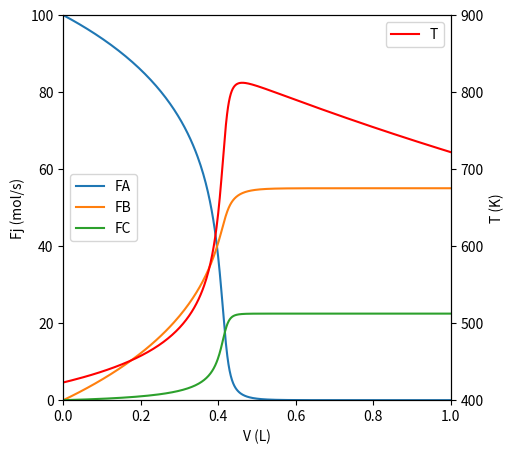

The matplotlib source for this figure:
#!/usr/bin/env python
# coding: utf-8

# # Energy Balances IV
# 
# This lecture continues with Energy Balance example problems.

# In[1]:


import matplotlib.pyplot as plt
import numpy as np
import scipy.optimize as opt
from scipy.integrate import solve_ivp
from scipy.interpolate import interp1d


# ## Energy Balances on Ideal Reactors
# 
# ### Batch Reactor
# 
# The material balance for species j in a well-mixed batch reactor is:
# 
# $$\frac{dN_j}{dt} = R_jV$$
# 
# In cases where we have either an incompressible fluid or our reactor operates at constant pressure, the energy balance on a batch reactor is:
# 
# $$\sum_j N_j \bar{C}_{p,j} \frac{dT}{dt} = -\sum_i \Delta H_{i} r_i V + \dot{Q}$$
# 
# A few notation conventions:  the bar over a property here means it is an intensive molar property for a species and it has units of "per mole".  $\dot{Q}$ is the rate of heat exhange with the surroundings.  It is given by:
# 
# $$\dot{Q} = UA(T_a - T)$$
# 
# ### CSTR
# 
# The material balance for species j in a CSTR is:
# 
# $$\frac{dN_j}{dt} = F_{jf} - F_j + R_jV$$
# 
# If we have an incompressible fluid or a reactor operating at constant pressure, the energy balance on a CSTR is:
# 
# $$\sum_j N_j \bar{C}_{p,j} \frac{dT}{dt} = -\sum_i \Delta H_{i} r_i V + \sum_j F_{jf}(\bar{H}_{jf} - \bar{H}_j) + \dot{Q}$$
# 
# The rate of heat exchange is the same as in a batch reactor:
# 
# $$\dot{Q} = UA(T_a - T)$$
# 
# ### PFR
# 
# The material balance for species j in a PFR is:
# 
# $$\frac{dF_j}{dV} = R_j$$
# 
# If we have an ideal gas or a reactor operating without a pressure drop, the energy balance for a PFR is:
# 
# $$\sum_j F_j \bar{C}_{p,j} \frac{dT}{dV} = -\sum_i \Delta H_{i} r_i + \dot{q}$$
# 
# For a PFR, we express the rate of heat transfer per unit volume, and it has a symbol $\dot{q}$:
# 
# $$\dot{q} = Ua(T_a - T)$$

# ## Example Problem 01
# 
# (Fogler, Example 12.5) 
# 	
# This example considers non-isothermal operation of a PFR with multiple reactions.  Specifically, the following two gas phase reactions:
# 
# \begin{align}
#     A &\longrightarrow B\\
#     2A &\longrightarrow C
# \end{align}
# 
# Where both reactions have elementary rate laws. Pure A ($C_{Af} = 0.1$ moles per liter) is fed to the reactor at a rate of 100 moles per second and a temperature of 150$^\circ$C.  We additionally are provided the following information:
# 
# \begin{align}		
#     k_{10}  &= 10 \ \textrm{s}^{-1}  		    					               \\
#     k_{20}  &= 0.045 \ \textrm{L} \ \textrm{mol}^{-1} \ \textrm{s}^{-1}	           \\
#     \frac{E_{A1}}{R}  &= 4000 \ \textrm{K}				    		               \\
#     \frac{E_{A2}}{R}  &= 9000 \ \textrm{K} 							               \\
#     \Delta H_{10} &= -20000 \ \textrm{J} \ \textrm{mol}^{-1}  		               \\ 
#     \Delta H_{20} &= -120000 \ \textrm{J} \ \textrm{mol}^{-1}                      \\ 
#     C_{PA} &= 90 \ \textrm{J} \ \textrm{mol}^{-1} \ \textrm{K}^{-1}                \\
#     C_{PB} &= 90 \ \textrm{J} \ \textrm{mol}^{-1} \ \textrm{K}^{-1}                \\
#     C_{PC} &= 180 \ \textrm{J} \ \textrm{mol}^{-1} \ \textrm{K}^{-1}               \\
#     Ua &= 4000  \ \textrm{J} \ \textrm{L}^{-1} \ \textrm{s}^{-1} \ \textrm{K}^{-1} \\
#     T_{a} &= 100^\circ\textrm{C}
# \end{align}
# 
# **Note:** reported rate constants were measured at 300K
# 
# Assume this PFR has a total volume $V = 1.0 \ \mathrm{L}$ ; plot the molar flowrates of all species as well as the temperature as a function of reactor volume.

# ### Solution to Example Problem 01
# 
# We are asked to plot the flowrate of each species and the temperature as a function of reactor volume.  Clearly, we need to write material and energy balances.
# 
# For this system, we have 3 species, so we write 3 material balances:
# 
# \begin{align}
#     \frac{dF_A}{dV} = R_A \\
#     \frac{dF_B}{dV} = R_B \\
#     \frac{dF_C}{dV} = R_C \\
# \end{align}
# 
# We also write an energy balance on the reactor:
# 
# $$\frac{dT}{dV} = \frac{-\sum_i \Delta H_i r_i + \dot{q}}{\sum_j F_j \bar{C}_{p,j}}$$
# 
# Now we just specify everything on the right hand side of those ODEs in terms of constants, the 4 dependent variables, or volume (our independent variable).
# 
# Production rates:
# 
# \begin{align}
#     R_A &= -r_1 - 2r_2 \\
#     R_B &= r_1 \\
#     R_C &= r_2 \\
# \end{align}
# 
# Rate expressions:
# 
# \begin{align}
#     r_1 &= k_1C_A\\
#     r_2 &= k_2{C_A}^2
# \end{align}
# 
# Concentration of A:
# 
# $$C_A = \frac{F_A}{Q}$$
# 
# Use an equation of state to define Q:
# 
# $$Q = \frac{F_TRT}{P}$$
# 
# Where R and P are both constant and expressed in appropriate units, and T is a state variable in the ODE system.  We define total molar flowrate in terms of individual species:
# 
# $$F_T = F_A + F_B + F_C$$
# 
# Next, we need to define our rate constants as functions of temperature; we do so using a van't Hoff type expression (since we are given rate constants measured at a specific temperature).
# 
# \begin{align}
#     k_1 &= k_{10}\exp\left[-\frac{E_{A1}}{R}\left(\frac{1}{T} - \frac{1}{T_0}\right)\right] \\
#     k_2 &= k_{20}\exp\left[-\frac{E_{A2}}{R}\left(\frac{1}{T} - \frac{1}{T_0}\right)\right] \\
# \end{align}
# 
# We also need to know the heats of reaction at the reaction temperature in order to complete the material balance.  We know that, generally:
# 
# $$\Delta H(T) = \Delta H^\circ + \int_{T_0}^{T} \Delta C_p dT$$
# 
# For both of these reactions, we find that $\Delta C_p = 0$, so we conclude that heats of reaction are temperature independent here.
# 
# This is a non-isothermal reactor with heat exchange; we calculate the rate of heat exchange per unit volume ($\dot{q}$) as follows:
# 
# $$\dot{q} = Ua(T_a - T)$$
# 
# Where the temperature of the heat exchange fluid ($T_a$) and the product of the heat transfer coefficient (U) and the surface area-per-volume (a) are given in the problem statement.
# 
# That should be it.  ODE system is fully specified and can be solved.

# In[2]:


def P01(V, var):
   
    #Fixed values from problem statement
    Tf   = 150 + 273 #K
    Cf   = 0.1 #mol/L
    R    = 0.08206 #L*atm/mol/K
    Pf   = Cf*R*Tf #atm
    P    = Pf #atm
    k10  = 10 #1/s
    k20  = 0.045 #L/mol/s
    DH1  = -20000 #J/mol
    DH2  = -120000 #J/mol
    EAR1 = 4000 #K
    EAR2 = 9000 #K
    CPA  = 90 #J/mol/K
    CPB  = 90 #J/mol/K
    CPC  = 180 #J/mol/K
    Ua   = 4000 #J/L/K/s
    Ta   = 100+273 #K
    T0   = 300 #K
    
    #Quantities changing as a function of reactor volume.
    FA = var[0]
    FB = var[1]
    FC = var[2]
    T  = var[3]
    FT = FA + FB + FC #mol/s
    Q  = FT*R*T/P     #L/s
    
    CA = FA/Q         #mol/L
    
    k1 = k10*np.exp(-EAR1*(1/T - 1/T0)) #1/s
    k2 = k20*np.exp(-EAR2*(1/T - 1/T0)) #L/mol/s
    
    r1 = k1*CA     #mol/L/s
    r2 = k2*CA**2  #mol/L/s
    
    RA = -r1 - 2*r2  #mol/L/s
    RB =  r1         #mol/L/s
    RC =  r2         #mol/L/s
    
    qdot = Ua*(Ta - T) #J/L/s
    
    DT = (-1*(DH1*r1 + DH2*r2) + qdot)/(FA*CPA + FB*CPB + FC*CPC)
    
    D1 = RA
    D2 = RB
    D3 = RC
    D4 = DT
    
    return [D1, D2, D3, D4]


# In[3]:


FAf  = 100 #mol/s
FBf  = 0
FCf  = 0
Tf   = 150 + 273 #K
var0 = [FAf, FBf, FCf, Tf]
vspan = (0.0, 1.0) #L
ans   = solve_ivp(P01, vspan, var0, atol = 1e-10, rtol = 1e-10)

V             = ans.t
FA, FB, FC, T = ans.y

fig1, ax1 = plt.subplots(figsize = (5, 5))
ax2 = ax1.twinx()
ax1.plot(V, FA, label = 'FA')
ax1.plot(V, FB, label = 'FB')
ax1.plot(V, FC, label = 'FC')
ax2.plot(V, T,  color = 'red', label = 'T')

ax1.set_xlim(0.0, 1.0)
ax1.set_ylim(0, 100)
ax2.set_ylim(400, 900) 

ax1.set_xlabel('V (L)')
ax1.set_ylabel('Fj (mol/s)')
ax2.set_ylabel('T (K)')

ax1.legend(loc = 'center left')
ax2.legend(loc = 'upper right')

